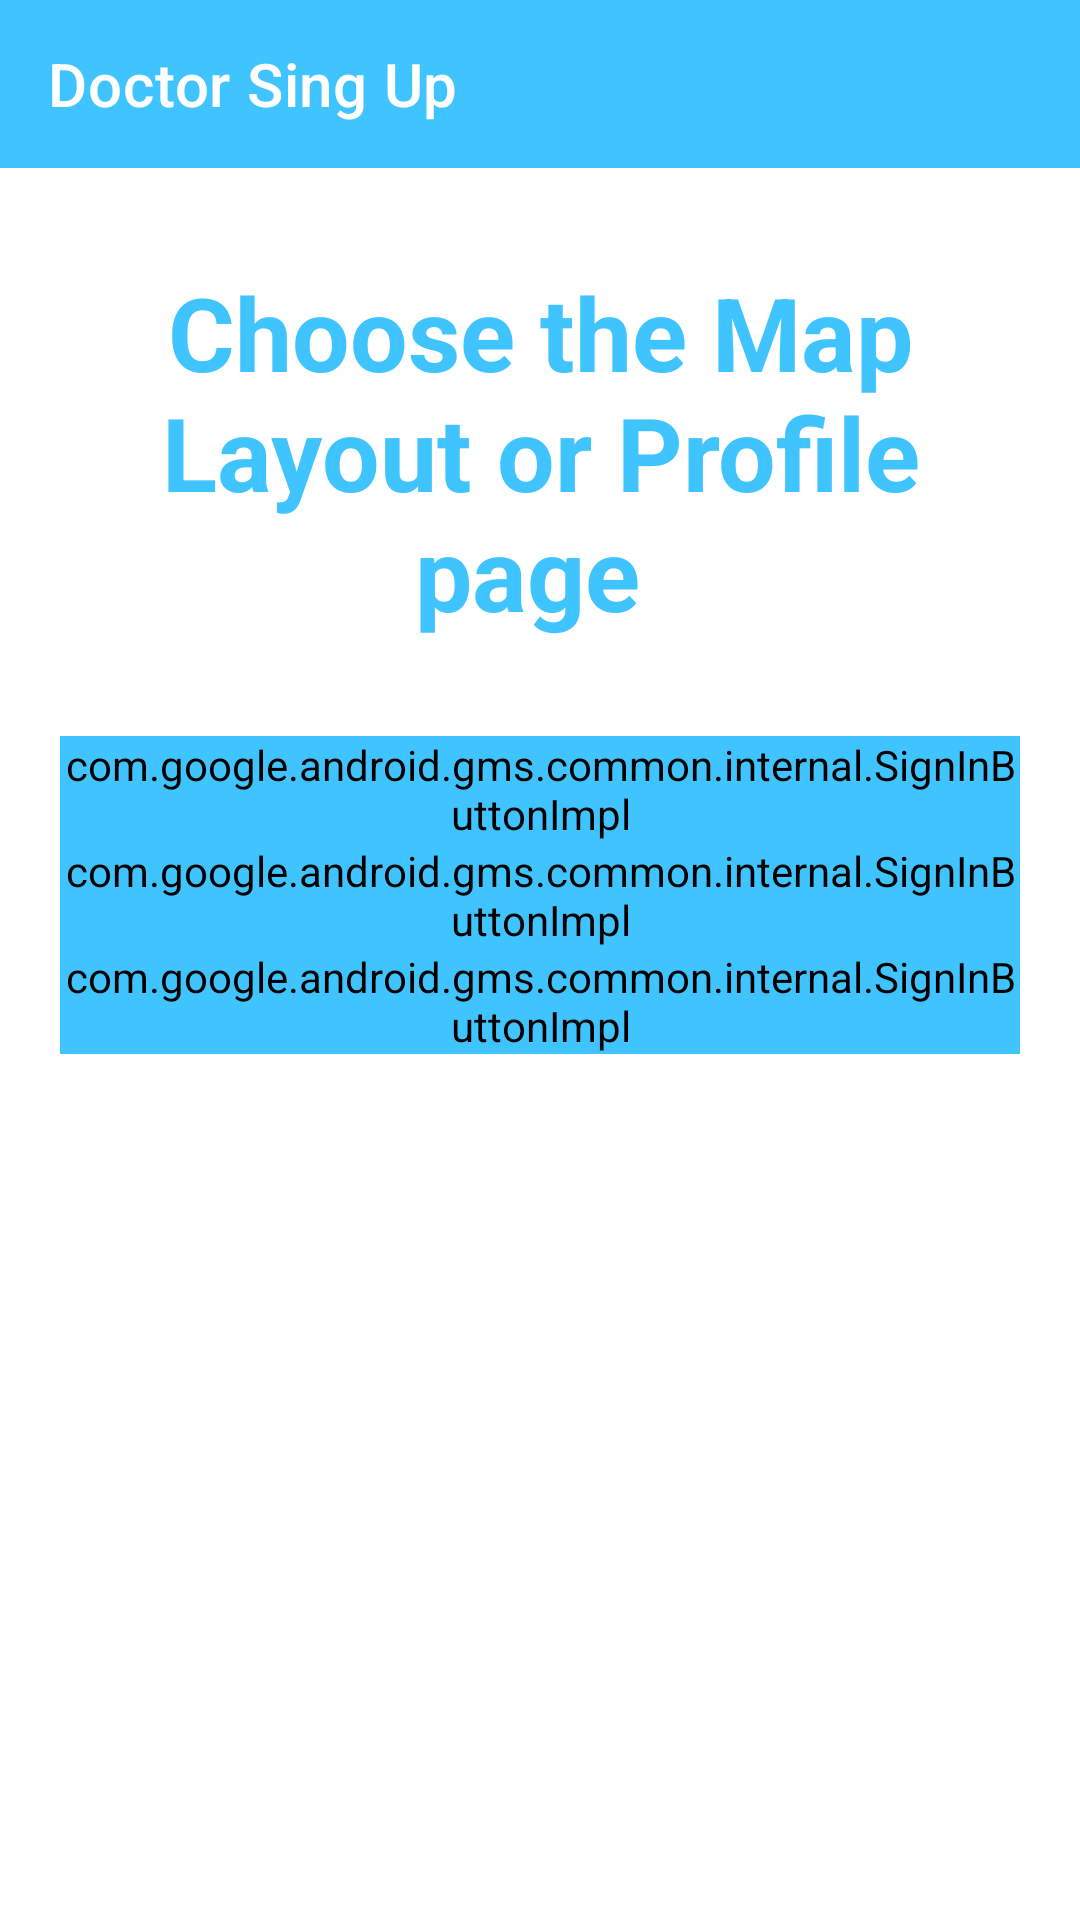

This screen was rendered from an Android layout file. Write that file and the resources it references.
<!-- AndroidManifest.xml: application theme Theme.Covid19Support -->
<!-- res/layout/activity_profile_main.xml -->
<?xml version="1.0" encoding="utf-8"?>
<androidx.constraintlayout.widget.ConstraintLayout xmlns:android="http://schemas.android.com/apk/res/android"
    xmlns:app="http://schemas.android.com/apk/res-auto"
    xmlns:tools="http://schemas.android.com/tools"
    android:layout_width="match_parent"
    android:layout_height="match_parent"
    tools:context=".Patient_SignUP_Activity">

    <com.google.android.material.appbar.AppBarLayout
        android:layout_width="match_parent"
        android:layout_height="?attr/actionBarSize"
        app:layout_constraintTop_toTopOf="parent"
        android:id="@+id/appbarlayout_patient_signup">

        <androidx.appcompat.widget.Toolbar
            android:id="@+id/profile_main_activity_toolbar"
            android:layout_width="match_parent"
            android:layout_height="match_parent"
            android:background="@color/lightBlueA200"

            app:title="@string/doctor_signup"
            app:titleTextColor="@color/white" />
    </com.google.android.material.appbar.AppBarLayout>

    <LinearLayout
        android:layout_width="match_parent"
        android:layout_height="wrap_content"
        android:layout_marginTop="12dp"
        android:orientation="vertical"
        android:gravity="center"
        android:padding="20dp"
        app:layout_constraintTop_toBottomOf="@+id/appbarlayout_patient_signup"
        tools:layout_editor_absoluteX="0dp">

        <TextView
            android:gravity="center"
            android:layout_width="match_parent"
            android:layout_height="wrap_content"
            android:layout_marginBottom="32dp"
            android:text="Choose the Map Layout or Profile page "
            android:textStyle="bold"
            android:textColor="@color/lightBlueA200"
            android:textSize="34dp" />


        <com.google.android.gms.common.internal.SignInButtonImpl
            android:id="@+id/MapsBtn"
            android:layout_width="wrap_content"
            android:layout_height="wrap_content"
            android:backgroundTint="@color/lightBlueA200"
            android:text="Maps"
            android:textColor="@color/white"
            />

        <com.google.android.gms.common.internal.SignInButtonImpl
            android:id="@+id/MainProfileBtn"
            android:layout_width="wrap_content"
            android:layout_height="wrap_content"
            android:backgroundTint="@color/lightBlueA200"
            android:text="Profile"
            android:textColor="@color/white"
            />
        <com.google.android.gms.common.internal.SignInButtonImpl
            android:id="@+id/LogoutBtn"
            android:layout_width="wrap_content"
            android:layout_height="wrap_content"
            android:backgroundTint="@color/lightBlueA200"
            android:text="Log out"
            android:textColor="@color/white"
            />
        <androidx.core.widget.ContentLoadingProgressBar
            style="@style/Widget.AppCompat.ProgressBar"
            android:layout_width="wrap_content"
            android:layout_height="wrap_content"
            android:layout_marginTop="25dp"
            android:indeterminate="true"
            android:indeterminateTintMode="src_atop"
            android:indeterminateTint="@color/lightBlueA200"
            android:visibility="invisible"
            />
        <TextView
            android:layout_marginTop="23dp"
            android:layout_width="match_parent"
            android:layout_height="wrap_content"
            android:textSize="43dp"
            android:id="@+id/email_textview_Laytout"
            android:textColor="@color/lightBlueA200"
            />
    </LinearLayout>

</androidx.constraintlayout.widget.ConstraintLayout>
<!-- resources referenced by this layout -->
<resources>
  <color name="lightBlueA200">#40C4FF</color>
  <color name="white">#FFFFFFFF</color>
  <string name="doctor_signup">Doctor Sing Up</string>
  <style name="Theme.Covid19Support" parent="Theme.MaterialComponents.Light.NoActionBar">
          
          <item name="colorPrimary">@color/lightblueA700</item>
          <item name="colorPrimaryVariant">@color/lightblueA400</item>
          <item name="colorOnPrimary">@color/white</item>
          
          <item name="colorSecondary">@color/teal_200</item>
          <item name="colorSecondaryVariant">@color/teal_700</item>
          <item name="colorOnSecondary">@color/black</item>
          
          <item name="android:statusBarColor" tools:targetApi="l">?attr/colorPrimaryVariant</item>
          
      </style>
  <color name="lightblueA700">#0091EA</color>
  <color name="lightblueA400">#00B0FF</color>
  <color name="teal_200">#FF03DAC5</color>
  <color name="teal_700">#FF018786</color>
  <color name="black">#FF000000</color>
</resources>
